Run: headless pygame with SDL's dummy video driver; simulated clock (each Clock.tick advances the game by its frame time, no real sleeping); random seed 0; keys injected as events and as key.get_pressed() state; no mouse input.
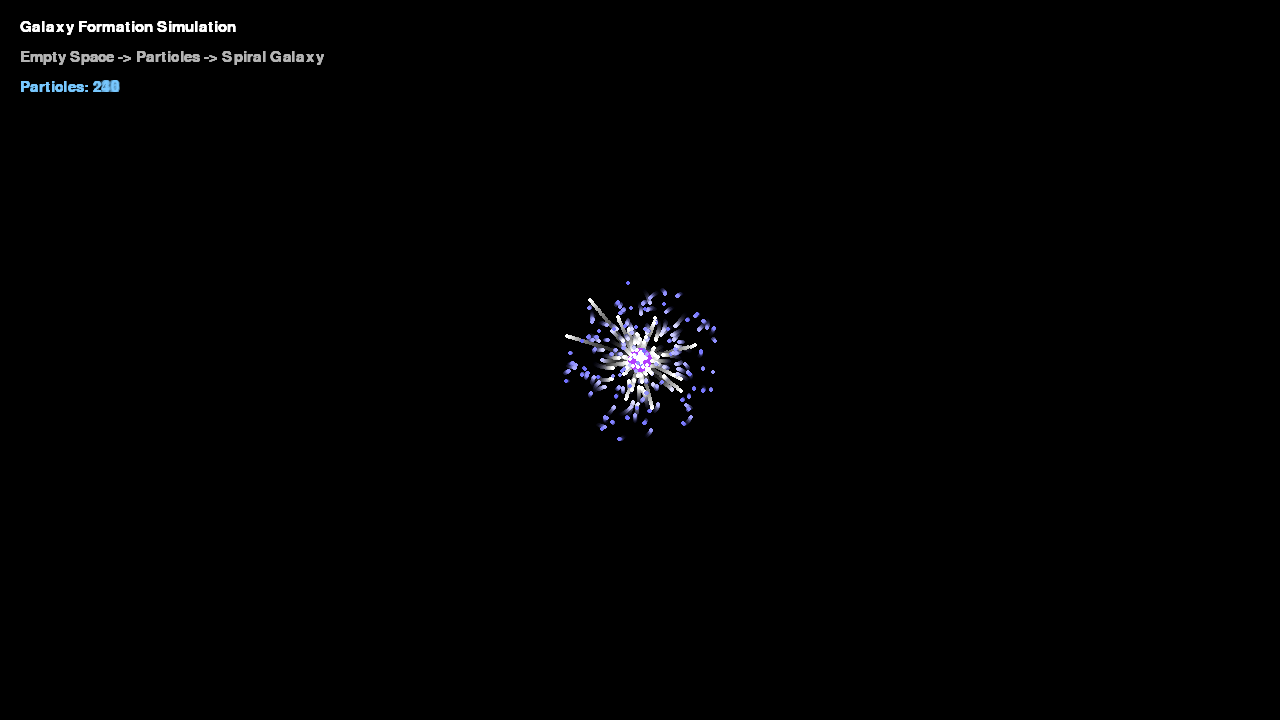
Frame 1 of 4 · flips 1–60 · no input
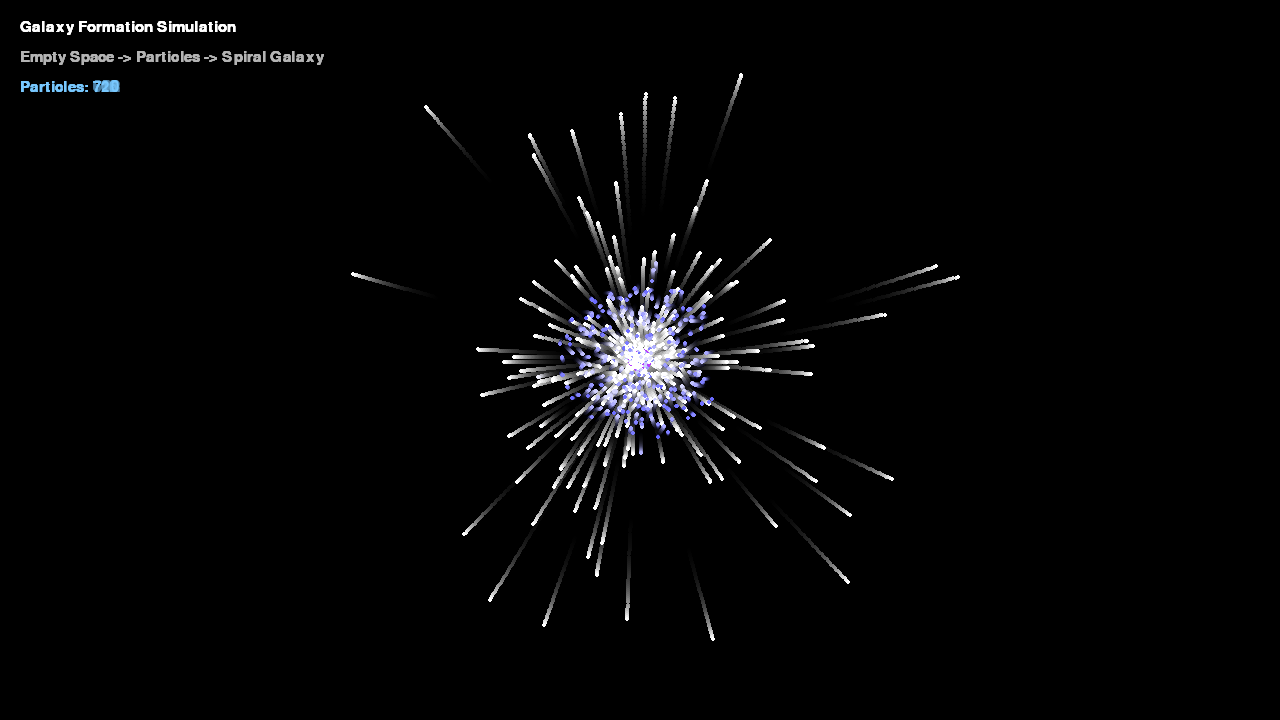
Frame 2 of 4 · flips 61–180 · tapped SPACE, RETURN · held RIGHT (→), D
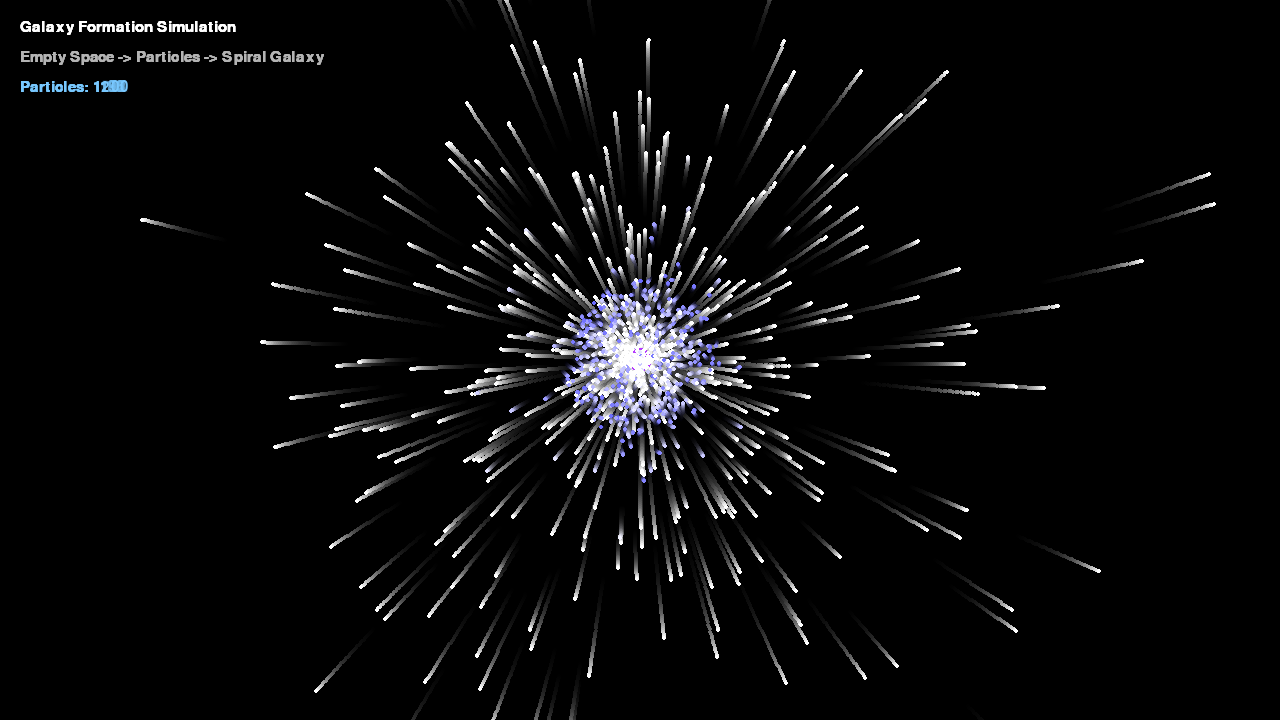
Frame 3 of 4 · flips 181–300 · held DOWN (↓), S
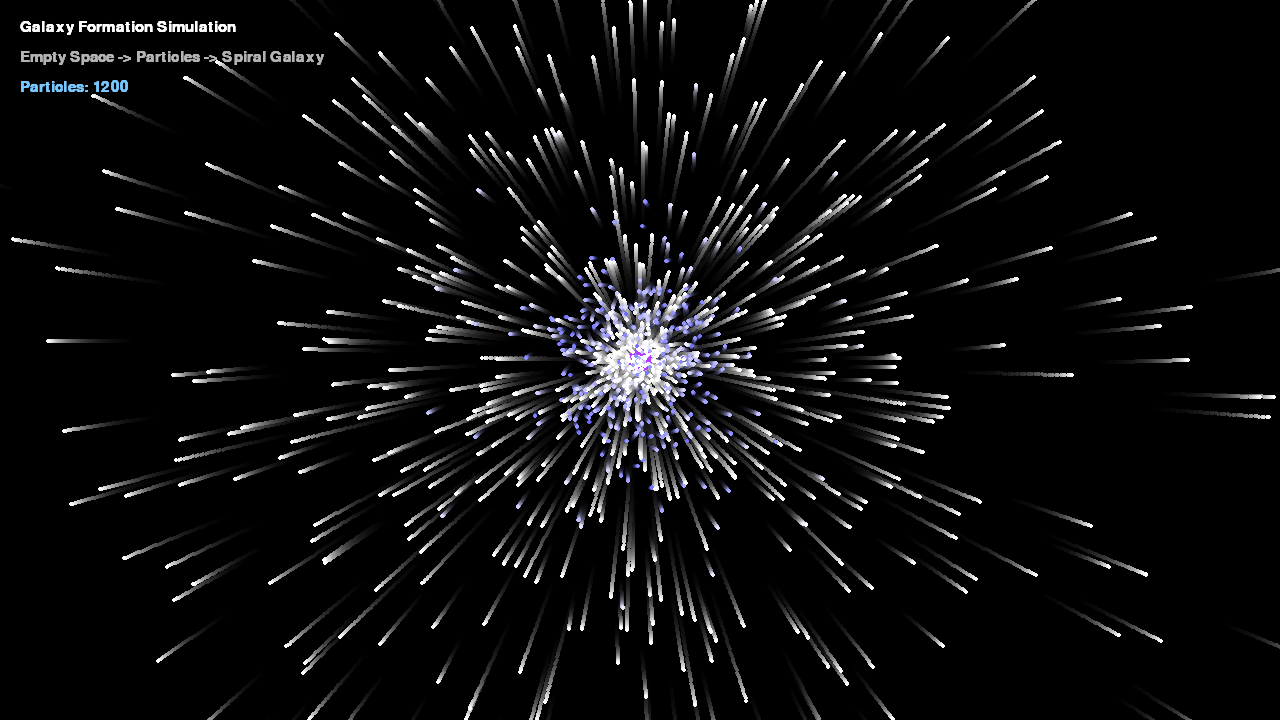
Frame 4 of 4 · flips 301–420 · held LEFT (←), A, UP (↑), W

The pygame program that drew these frames:

import pygame
import random
import math

            
WIDTH = 1280
HEIGHT = 720

CENTER_X = WIDTH // 2
CENTER_Y = HEIGHT // 2

G = 0.05
DT = 0.15
SOFTENING = 5
CORE_MASS = 18000

MAX_PARTICLES = 1200
SPAWN_RATE = 4

pygame.init()

screen = pygame.display.set_mode((WIDTH, HEIGHT))
pygame.display.set_caption("Galaxy Formation Simulation")

clock = pygame.time.Clock()

font = pygame.font.SysFont("Arial", 22)


class Particle:

    def __init__(self):

        angle = random.uniform(0, math.pi * 2)
        radius = random.uniform(0, 80)

        self.x = CENTER_X + math.cos(angle) * radius
        self.y = CENTER_Y + math.sin(angle) * radius

        self.vx = random.uniform(-1.2, 1.2)
        self.vy = random.uniform(-1.2, 1.2)

    def update(self):

        dx = CENTER_X - self.x
        dy = CENTER_Y - self.y

        distance_sq = dx * dx + dy * dy + SOFTENING

        distance = math.sqrt(distance_sq)

        nx = dx / distance
        ny = dy / distance

    
        gravity = G * CORE_MASS / distance_sq

        ax = nx * gravity
        ay = ny * gravity

        tangent_x = -ny
        tangent_y = nx

        swirl_strength = 0.018

        ax += tangent_x * swirl_strength
        ay += tangent_y * swirl_strength

        self.vx += ax * DT
        self.vy += ay * DT


        self.x += self.vx * DT
        self.y += self.vy * DT

    def draw(self, surface):

        speed = math.sqrt(self.vx ** 2 + self.vy ** 2)

        brightness = min(255, int(100 + speed * 35))

        color = (brightness, brightness, 255)

        pygame.draw.circle(
            surface,
            color,
            (int(self.x), int(self.y)),
            2
        )


particles = []

trail_surface = pygame.Surface((WIDTH, HEIGHT))
trail_surface.set_alpha(18)
trail_surface.fill((0, 0, 0))

running = True


while running:

    clock.tick(60)

    for event in pygame.event.get():
        if event.type == pygame.QUIT:
            running = False

    if len(particles) < MAX_PARTICLES:

        for _ in range(SPAWN_RATE):
            particles.append(Particle())

    screen.blit(trail_surface, (0, 0))

    pygame.draw.circle(
        screen,
        (180, 60, 255),
        (CENTER_X, CENTER_Y),
        12
    )

    pygame.draw.circle(
        screen,
        (255, 255, 255),
        (CENTER_X, CENTER_Y),
        4
    )

    for particle in particles:
        particle.update()
        particle.draw(screen)

    title = font.render(
        "Galaxy Formation Simulation",
        True,
        (255, 255, 255)
    )

    subtitle = font.render(
        "Empty Space -> Particles -> Spiral Galaxy",
        True,
        (180, 180, 180)
    )

    particle_text = font.render(
        f"Particles: {len(particles)}",
        True,
        (120, 200, 255)
    )

    screen.blit(title, (20, 20))
    screen.blit(subtitle, (20, 50))
    screen.blit(particle_text, (20, 80))

    pygame.display.flip()

pygame.quit()
